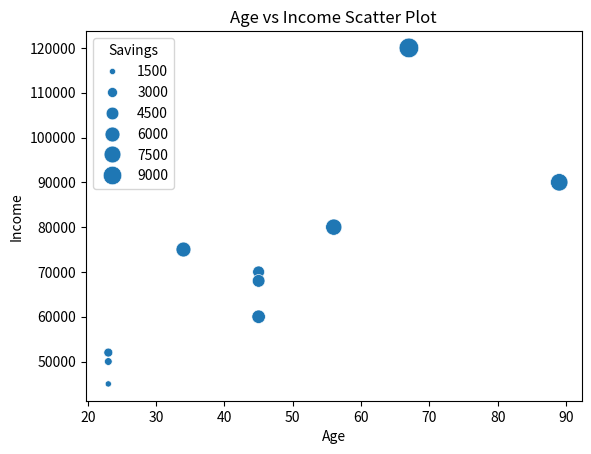

The script that saved this image:
import matplotlib.pyplot as plt
import seaborn as sns
import pandas as pd

data={"Age":[23,45,56,23,45,67,89,34,23,45],
      "Income":[50000,60000,80000,45000,70000,120000,90000,75000,52000,68000],
      "Savings":[2000,5000,7000,1500,4000,10000,8000,6000,2500,4500]}
df=pd.DataFrame(data)
sns.scatterplot(data=df,x="Age",y="Income",size="Savings",palette="coolwarm",sizes=(20,200))
plt.title("Age vs Income Scatter Plot")
plt.show()